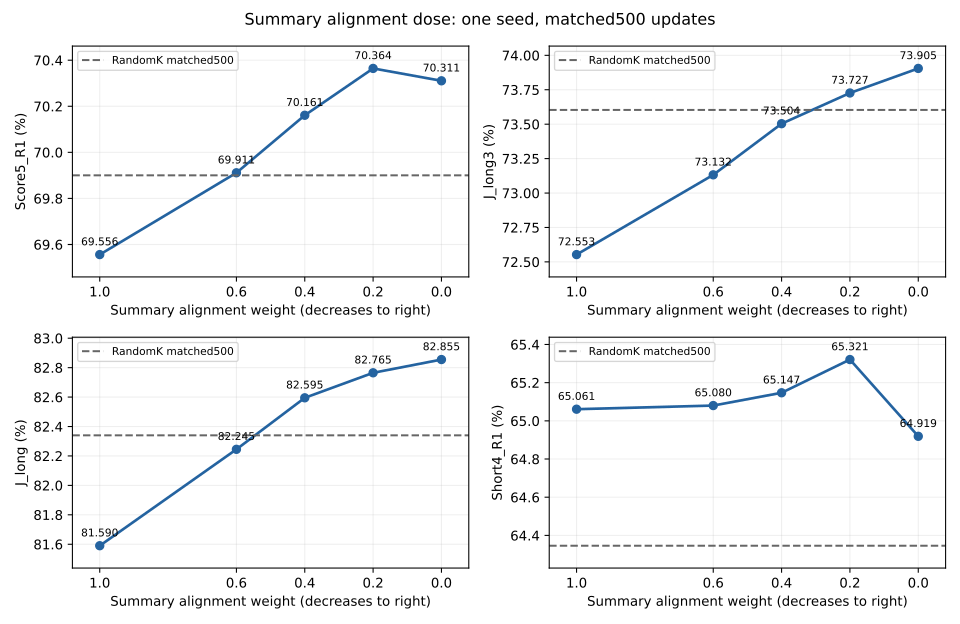

Source data for this figure (header and first rows):
S_weight, F_weight, D_weight, Score5_R1, J_long3, J_long, Short4_R1
1.0, 1.0, 1.0, 69.56, 72.55, 81.59, 65.06
0.6, 1.2, 1.2, 69.91, 73.13, 82.25, 65.08
0.4, 1.3, 1.3, 70.16, 73.5, 82.6, 65.15
0.2, 1.4, 1.4, 70.36, 73.73, 82.77, 65.32
0.0, 1.5, 1.5, 70.31, 73.91, 82.86, 64.92
